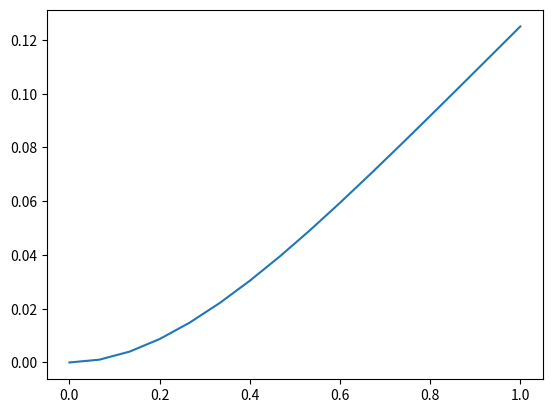

Recreate this plot in Python.
# -*- coding: utf-8 -*-
"""
Created on Tue Jul 30 10:08:09 2024

[redacted]
"""

import numpy as np
import scipy.sparse
from scipy.sparse import coo_matrix
import matplotlib.pyplot as plt
from scipy.sparse.linalg import spsolve
import matplotlib.animation as animation
from matplotlib.animation import FuncAnimation, PillowWriter
import time
'''
Aufgabe 1, Initialisierung
'''

'''
Aufgabe 2, nützliche Arrays
'''


# a) 3D-Arrays
def getindizes(parameters: object):
    # a) 3D-Arrays
    nv = np.arange(0, 4, 1)  # Create an array with values [0, 1, 2, 3]
    J, I = np.meshgrid(nv, nv)  # repeats the rows, columns of nv in J, I

    matl = np.arange(parameters.n).reshape(parameters.n, 1, 1) * np.ones((1, 4, 4)).astype(
        int)  # Create a 3D array, where each element from 0 to parameters.n-1 is repeated in shape(4,4)
    mati = np.repeat(I[np.newaxis, :, :], parameters.n,
                     axis=0)  # Repeat the  array I along the first axis parameters.n times
    matj = np.repeat(J[np.newaxis, :, :], parameters.n,
                     axis=0)  # Repeat the  array J along the first axis parameters.n times

    matlli = (2 * matl + mati).astype(int)  # Calculate a 3D array from  matl & mati
    matllj = (2 * matl + matj).astype(int)  # Calculate a 3D array from  matl & matj

    # We decided to use a row vector to represent the vector here
    # You can use a column vector as well [[[0], [0], [0], [0]], [[1], [1], ..
    # It does not matter that much as long as we stay consistent with this vector (matrix)
    # We use sparce matrices, so we flatten the vector anyway!
    veki, vekl = np.meshgrid(nv, np.arange(0,
                                           parameters.n))  # Create 2D  arrays  using nv and an array from 0 to parameters.n-1
    veklli = (2 * vekl + veki).astype(int)  # Calculate a 2D array from  vekl + veki

    # Return the generated arrays
    return matl, mati, matj, matlli, matllj, vekl, veki, veklli


'''
Aufgabe 3,4; Elementmatrizen, -vektoren
'''


# create Mass matrix
def getMbar(parameters: object):
    h = parameters.h
    faktor = parameters.my(x) * h / 420  # define factor
    matrix = np.array(
        [[156, 22 * h, 54, -13 * h], [22 * h, 4 * h ** 2, 13 * h, -3 * h ** 2], [54, 13 * h, 156, -22 * h],
         [-13 * h, -3 * h ** 2, -22 * h, 4 * h ** 2]])  # define matrix
    M = faktor * matrix  # scale matrix by the factor
    M = np.tile(M, (parameters.n, 1, 1))  # Replicate the scaled matrix for each element
    # Return the final 3D array
    return M


# create Stiffness matrix S the same way as M in getMbar
def getSbar(parameters: object):
    h = parameters.h
    faktor = parameters.E(x) * parameters.I(x) / h ** 3
    matrix = np.array([[12, 6 * h, -12, 6 * h], [6 * h, 4 * h ** 2, -6 * h, 2 * h ** 2], [-12, -6 * h, 12, -6 * h],
                       [6 * h, 2 * h ** 2, -6 * h, 4 * h ** 2]])
    S = faktor * matrix
    S = np.tile(S, (parameters.n, 1, 1))
    return S


# create element vector vekq the same way as M in getMbar
def getqbar(parameters: object):
    h = parameters.h
    faktor = parameters.q(x) * h / 12
    vektor = np.array([[6], [h], [6], [-h]])
    vekq = faktor * vektor
    vekq = np.tile(vekq, (parameters.n, 1, 1))
    return vekq


'''
Aufgabe 5, Massen-, Steifigkeitsmatrix, Streckenlastvektor
'''


# Mass matrix
def getM(parameters: object, indexes: object):
    M_alt = getMbar(parameters)  # Define the data matrix
    M_neu = coo_matrix((M_alt.flatten(), (indexes.matlli.flatten(), indexes.matllj.flatten()))).tocsr()
    return M_neu


# Stiffness matrix
# Analogous to getM for the data of the stiffness matrix
def getS(parameters, indexes):
    S_alt = getSbar(parameters)
    S_neu = coo_matrix((S_alt.flatten(), (indexes.matlli.flatten(),
                                          indexes.matllj.flatten()))).tocsr()  # Convert the data matrix to a sparse matrix in COO format and then to CSR format
    return S_neu


# element vector
# Analogous to getM for the values of the element vector
def getvq(parameters, indexes):
    vq_alt = getqbar(parameters)
    vq_neu = coo_matrix((vq_alt.flatten(), (indexes.veklli.flatten(), np.zeros_like(indexes.veklli.flatten())))).tocsr()
    # np.zeros_like(veklli.flatten()) creates an array of zeros with the same shape as veklli.flatten()
    return vq_neu


'''
Aufgabe 6
'''


# Sind und nicht ganz sicher ob wir "==" verwenden dürfen, deshalb gubt es zwei Varianten
# B is not getting passed into the function, so we have to be careful when we redefine the B matrix!!

def getC(parameters):
    E1_indices = parameters.B[parameters.B[:, 1] == 1, 0]
    E2_indices = parameters.B[parameters.B[:, 1] == 2, 0]

    C1_indices = np.concatenate((E1_indices * 2, E2_indices * 2 + 1))

    assert max(C1_indices) <= parameters.n, "Update the B matrix for current n"  # This does not catch all errors!

    num_entries = len(C1_indices)
    C1 = coo_matrix((np.ones(num_entries), (C1_indices, np.arange(num_entries))),
                    shape=(2 * parameters.n + 2, num_entries)).tocsr()

    return C1


'''
Aufgabe 7
'''


# Variante 1. Das ist wieder die Variante mit dem ==, man kann das aber genau so auch alternativ ohne machen
# The B matrix has to be updated to the current n before you use this function

def getvn(parameters):
    E3_indices = parameters.B[parameters.B[:, 1] == 3, 0]  # get all elements for K3, and extract the indices
    E4_indices = parameters.B[parameters.B[:, 1] == 4, 0]

    c_3 = parameters.B[parameters.B[:, 1] == 3, 2]  # get all elementd for K3 and extract the values to the indices
    c_4 = parameters.B[parameters.B[:, 1] == 4, 2]

    c_3_values = np.ones(len(E3_indices)) * c_3.T
    c_4_values = np.ones(len(E4_indices)) * c_4.T

    v_N_rows = np.concatenate((E3_indices, E4_indices)).astype(int)

    assert max(v_N_rows) <= parameters.n, "Update the B matrix for current n"  # check for update errors

    v_N_cols = np.zeros(len(v_N_rows)).astype(int)
    v_N_vals = np.concatenate((c_3_values, c_4_values))
    v_N_shape = (2 * parameters.n + 2, 1)

    v_N = coo_matrix((v_N_vals, (v_N_rows, v_N_cols)), v_N_shape).tocsr()

    return v_N


'''
Aufgabe 8
'''


def getvd(parameters):
    a_k_values = parameters.B[parameters.B[:, 1] == 1, 2]
    b_k_values = parameters.B[parameters.B[:, 1] == 2, 2]

    v_D_values = np.concatenate((a_k_values, b_k_values)).astype(int)
    v_D_rows = np.arange(len(v_D_values)).astype(int)
    v_D_cols = np.zeros(len(v_D_values)).astype(int)

    v_D = coo_matrix((v_D_values, (v_D_rows, v_D_cols))).tocsr()

    return v_D


'''
Aufgabe 9
'''


def getMe(parameters, indexes):
    M = getM(parameters, indexes)
    C = getC(parameters)
    C0 = np.zeros_like(C.toarray())
    zero_filler = scipy.sparse.csr_matrix(np.zeros((C0.shape[1], C0.shape[1])))
    M_C0_horizontal_stack = scipy.sparse.hstack([M, C0])
    filler_C0_horizontal_stack = scipy.sparse.hstack([C0.T, zero_filler])

    Me = scipy.sparse.vstack([M_C0_horizontal_stack, filler_C0_horizontal_stack])
    return Me


def getSe(parameters, indexes):
    S = getS(parameters, indexes)
    C = getC(parameters)
    zero_filler = scipy.sparse.csr_matrix(np.zeros((C.toarray().shape[1], C.toarray().shape[1])))

    S_C_horizontal_stack = scipy.sparse.hstack([S, C])
    C_filler_horizontal_stack = scipy.sparse.hstack([C.T, zero_filler])
    Se = scipy.sparse.vstack([S_C_horizontal_stack, C_filler_horizontal_stack]).tocsr()
    return Se


def getve(parameters, indexes):
    vq_nq = getvq(parameters, indexes)
    v_E = scipy.sparse.vstack([vq_nq, getvd(parameters)])
    return v_E


'''
Aufgabe 12, 14
'''


def newmark_simmulation(parameters, static_solution):
    beta = parameters.beta
    gamma = parameters.gamma
    eta = parameters.eta

    # Initialize starting point
    # use the static state as our startingpoint for the Newmark-algorithim

    a_0_rows = np.arange(len(static_solution), dtype=int)
    a_0_cols = np.zeros_like(static_solution, dtype=int)

    a_p = coo_matrix((static_solution, (a_0_rows, a_0_cols))).tocsr()  # deflections

    # In the static case there is no acceleration and initial velocity
    a_d_p = coo_matrix((np.zeros_like(static_solution), (a_0_rows, a_0_cols))).tocsr()  # velocities = 0
    a_dd_p = coo_matrix((np.zeros_like(static_solution), (a_0_rows, a_0_cols))).tocsr()  # acceleration = 0

    # prepare an empty matrix for coming animation data
    a_p_animation = np.zeros((parameters.n_p, 2 * parameters.n + 2))  # Data Matrix for the Animation
    total_energy_timesteps = np.zeros(parameters.n_p)  # Task 14, prepare vector

    # Iterate over n_p timesteps using the Newmark-Algorithm
    for time_step in range(parameters.n_p):
        # Explicit step for displacement and velocity
        a_explicit = a_p + (a_d_p * eta) + (0.5 - beta) * (a_dd_p * eta ** 2)
        a_d_explicit = a_d_p + (1 - gamma) * (a_dd_p * eta)
        # next Acceleration
        a_dd_p = scipy.sparse.linalg.spsolve(M_e + (S_e * beta * eta ** 2), v_e - S_e.dot(a_explicit))
        a_dd_p = coo_matrix((a_dd_p, (a_0_rows, a_0_cols))).tocsr()
        # next Displacement
        a_p = a_explicit + beta * a_dd_p * eta ** 2
        # fill in data in data matrix for animation
        a_p_animation[time_step, :] = a_p.toarray()[
                                      :2 * parameters.n + 2].T  # only the first 2n+2 elements are coordinates
        # next Velocity
        a_d_p = a_d_explicit + gamma * a_dd_p * eta

        # task 14
        loads_v = a_p[2 * parameters.n + 2:] * (-1)

        total_energy = 0.5 * a_d_p[:2 * parameters.n + 2].T @ M @ a_d_p[:2 * parameters.n + 2] + (
                0.5 * S * a_p[:2 * parameters.n + 2] - v_q - C @ loads_v - v_n).T @ a_p[:2 * parameters.n + 2]
        total_energy_timesteps[time_step] = total_energy[0].toarray().item()

    return a_p_animation, total_energy_timesteps


def getplot(a_p_animation, parameters):
    # Animation
    data = a_p_animation

    # Number of timesteps and supports
    num_time_steps = data.shape[0]

    # Create the X-axis (positions of the supports)
    x_data = np.linspace(0, parameters.l, n + 1)

    # Initialize the figure and axes
    fig, ax = plt.subplots()
    line, = ax.plot([], [], lw=2)
    ax.set_xlim(0, 1)
    ax.set_ylim(data.min(), data.max())
    ax.set_xlabel("Balkenlänge")
    ax.set_ylabel("Verformung")
    ax.set_title("Biegung des Balkens über die Zeit")

    # Function to initialize the animation
    def init():
        line.set_data([], [])
        return line,

    # Update function for each frame of the animation
    def update(frame):
        y_data = a_p_animation[frame,
                 :2 * n + 2:2]  # y_data = a_p_animation[frame]  # Only plot the deviations, not the forces of the alpha vector
        line.set_data(x_data, y_data)
        return line,

    # Create the animation
    ani = FuncAnimation(fig, update, frames=num_time_steps, init_func=init, blit=True)

    # Save the animation as a GIF
    ani.save("balkenbiegung_ani.gif", writer=PillowWriter(fps=10))

    # Optional: Show the animation
    # plt.show()
    plt.close()


'''
Aufgabe 13
'''


# calculate matrix A
def getA(parameters: object, indexes: object):
    h = 1  # The A-Matrix is onyl equal to the M matrix when h = 1
    faktor = parameters.my(x) * h / 420  # define factor
    matrix = np.array(
        [[156, 22 * h, 54, -13 * h], [22 * h, 4 * h ** 2, 13 * h, -3 * h ** 2], [54, 13 * h, 156, -22 * h],
         [-13 * h, -3 * h ** 2, -22 * h, 4 * h ** 2]])  # define matrix
    A = faktor * matrix  # scale matrix by the factor
    A = np.tile(A, (parameters.n, 1, 1))  # Replicate the scaled matrix for each element
    A_neu = coo_matrix((A.flatten(), (indexes.matlli.flatten(), indexes.matllj.flatten()))).tocsr()
    return A_neu


# calculate the analytic solution for the given problem
def analytical_w(parameters, x_k):
    return (parameters.q(x) / (parameters.E(x) * parameters.I(x))) * (
            (x_k ** 4) / 24 - (parameters.l * x_k ** 3) / 6 + ((parameters.l ** 2) * (x_k ** 2)) / 4)


def analytical_w_prime(parameters, x_k):
    return (parameters.q(x) / (parameters.E(x) * parameters.I(x))) * (
            (x_k ** 3) / 6 - (parameters.l * x_k ** 2) / 2 + (parameters.l ** 2 * x_k) / 2)


'''
Aufgabe 16
'''


def getstencil(parameters):
    k_tilde = parameters.ns + 1  # create number of supporting points
    x_k_tilde = np.linspace(0, parameters.l, parameters.ns + 1)  # create supporting points
    # create vandermonde matrix
    X, vandermonde = np.meshgrid(x_k_tilde, x_k_tilde)  # vandermonde without powers
    powers = np.arange(0, k_tilde, 1)  # create powers for vandermondematrix
    vanderm = vandermonde ** powers  # create final vandermonde matrix

    # calculate integrated vamdermonde matrix
    numero = np.ones(len(vanderm[0]))
    divider = np.arange(0, len(vanderm[0]), 1)
    vanderm_integ = numero / (divider + 1)

    # calculate stencil
    stencil = np.linalg.solve(vanderm.T, vanderm_integ)

    # return stencil
    return stencil


'''
Aufgabe 17, 18
'''


# a)

def getphi(parameters, indexes, quadrature_points):
    # x = quadrature points = Stützstellen
    # create Vektor of suoporting points
    # quadrature_points = np.linspace(0, parameters.l, parameters.ns + 1)

    # initialisiere leere matrix
    phi_i_lijk = np.zeros((parameters.n, 4, 4, len(quadrature_points)))
    phi_j_lijk = np.zeros((parameters.n, 4, 4, len(quadrature_points)))
    phi_i_lik = np.zeros((parameters.n, 4, len(quadrature_points)))

    # initialisiere Formfunktionen
    phi_0 = lambda x: 1 - 3 * x ** 2 + 2 * x ** 3
    phi_1 = lambda x: x - 2 * x ** 2 + x ** 3
    phi_2 = lambda x: 3 * x ** 2 - 2 * x ** 3
    phi_3 = lambda x: -x ** 2 + x ** 3

    # Weist die Formfunktionen basierend auf den Indexwerten zu
    phi_i_lik[indexes.veki == 0] = phi_0(quadrature_points)
    phi_i_lik[indexes.veki == 1] = phi_1(quadrature_points)
    phi_i_lik[indexes.veki == 2] = phi_2(quadrature_points)
    phi_i_lik[indexes.veki == 3] = phi_3(quadrature_points)

    phi_i_lijk[indexes.mati == 0] = phi_0(quadrature_points)
    phi_i_lijk[indexes.mati == 1] = phi_1(quadrature_points)
    phi_i_lijk[indexes.mati == 2] = phi_2(quadrature_points)
    phi_i_lijk[indexes.mati == 3] = phi_3(quadrature_points)

    phi_j_lijk[indexes.matj == 0] = phi_0(quadrature_points)
    phi_j_lijk[indexes.matj == 1] = phi_1(quadrature_points)
    phi_j_lijk[indexes.matj == 2] = phi_2(quadrature_points)
    phi_j_lijk[indexes.matj == 3] = phi_3(quadrature_points)

    phi = np.array(
        [phi_0(quadrature_points), phi_1(quadrature_points), phi_2(quadrature_points), phi_3(quadrature_points)])

    return phi_i_lijk, phi_j_lijk, phi_i_lik, phi


# b)
def getddphi(parameters, indexes):
    # create Vektor of suoporting points
    quadrature_points = np.linspace(0, parameters.l, parameters.ns + 1)

    # initialisiere Formfunktionen
    ddphi_0 = lambda x: -6 + 12 * x
    ddphi_1 = lambda x: -4 + 6 * x
    ddphi_2 = lambda x: 6 - 12 * x
    ddphi_3 = lambda x: -2 + 6 * x

    # Initialisiert leere Arrays für die zweiten Ableitungen der Formfunktionen
    ddphi_i_lijk = np.zeros((parameters.n, 4, 4, parameters.ns + 1))
    ddphi_j_lijk = np.zeros((parameters.n, 4, 4, parameters.ns + 1))

    # Weist die zweiten Ableitungen basierend auf den Indexwerten zu
    ddphi_i_lijk[indexes.mati == 0] = ddphi_0(quadrature_points)
    ddphi_i_lijk[indexes.mati == 1] = ddphi_1(quadrature_points)
    ddphi_i_lijk[indexes.mati == 2] = ddphi_2(quadrature_points)
    ddphi_i_lijk[indexes.mati == 3] = ddphi_3(quadrature_points)

    ddphi_j_lijk[indexes.matj == 0] = ddphi_0(quadrature_points)
    ddphi_j_lijk[indexes.matj == 1] = ddphi_1(quadrature_points)
    ddphi_j_lijk[indexes.matj == 2] = ddphi_2(quadrature_points)
    ddphi_j_lijk[indexes.matj == 3] = ddphi_3(quadrature_points)

    return ddphi_i_lijk, ddphi_j_lijk


# c)
def geth(parameters):
    # annahme abstände zwischen den Stützstellen sind konstant
    faktor = parameters.l / parameters.n
    h_1D = np.ones(parameters.n) * faktor
    # Erweiterung  in 2D
    h_2D = h_1D[:, np.newaxis]
    # Erweiterung  in 3D
    h_3D = h_2D[:, np.newaxis]

    return h_1D, h_2D, h_3D


# d)
def getTinv(parameters):
    quadrature_points = np.linspace(0, parameters.l, parameters.ns + 1)
    # Berechnet die Knotenpositionen
    x_l = np.arange(0, parameters.l, parameters.l / parameters.n)
    # Berechnet die Rücktransformation in 2D
    tinv_2D = np.outer(geth(parameters)[0], quadrature_points) + x_l[:, np.newaxis]
    # Erweiterung der Rücktransformation in 3D
    tinv_3D = tinv_2D[:, np.newaxis, :]
    # Erweiterung der Rücktransformation in 4D
    tinv_4D = tinv_2D[:, np.newaxis, np.newaxis, :]

    # Gibt die berechneten Rücktransformationen in 3D und 4D zurück
    return tinv_3D, tinv_4D


# e)
def getexp(parameters):
    i = np.arange(parameters.n + 1)
    j = np.arange(parameters.n + 1)
    J, I = np.meshgrid(j, i)
    delta_i_1 = (I == 1).astype(int)
    delta_i_3 = (I == 3).astype(int)
    delta_j_1 = (J == 1).astype(int)
    delta_j_3 = (J == 3).astype(int)

    exp_3d = np.stack([delta_i_1 + delta_i_3 + delta_j_1 + delta_j_3] * parameters.n, axis=0)

    exp_2d = np.stack([delta_i_1[:, 0] + delta_i_3[:, 0]] * parameters.n, axis=0)

    return exp_3d, exp_2d


'''
Aufgabe 19
'''


def getMbar_Aufgabe19(parameters, indexes, quadrature_points):
    h_3d = geth(parameters)[2]  # 0 = 1D, 1 = 2D, 2 = 3D
    exp = getexp(parameters)[0] + 1
    factors = np.power(h_3d, exp)

    phi_arrays = getphi(parameters, indexes, quadrature_points)
    vectorized_my = np.vectorize(parameters.my)
    integrand = vectorized_my(getTinv(parameters)[1]) * phi_arrays[0] * phi_arrays[1]
    integral = np.dot(integrand, getstencil(parameters))

    m_element = integral * factors

    return m_element


def getSbar_Aufgabe19(parameters, indexes, quadrature_points):
    h_3d = geth(parameters)[2]  # 0 = 1D, 1 = 2D, 2 = 3D
    exp = getexp(parameters)[0] - 3
    factors = np.power(h_3d, exp)

    ddphi_arrays = getddphi(parameters, indexes)
    vectorized_E = np.vectorize(parameters.E)
    vectorized_I = np.vectorize(parameters.E)
    t_inv = getTinv(parameters)[1]  # 4D array

    integrand = vectorized_E(t_inv) * vectorized_I(t_inv) * ddphi_arrays[0] * ddphi_arrays[1]
    integral = np.dot(integrand, getstencil(parameters))  # axis 3 means sum along k dimension

    s_element = integral * factors

    return s_element


def getqbar_Aufgabe19(parameters, indexes, quadrature_points):
    h_2D = geth(parameters)[1]
    exp = getexp(parameters)[1] + 1  # 0 = 3D, 1 = 2D
    factors = np.power(h_2D, exp)

    phi_arrays = getphi(parameters, indexes, quadrature_points)
    vectorized_q = np.vectorize(parameters.q)
    t_inv = getTinv(parameters)[0]

    integrand = vectorized_q(t_inv) * phi_arrays[2]
    integral = np.dot(integrand, getstencil(parameters))

    q_element = factors * integral

    return q_element


if __name__ == "__main__":

    time_start = time.time()

    n = 3  # Anzahl der Elemente in 1
    nh = 5  # Anzahl der zusätzlichen Auswertungspunkte je Element in 1
    ns = 7  # Ordnung der Quadratur in 1
    n_p = 100  # Anzahl der Zeitschritte in 1
    beta = 1 / 4  # Newmark- Koeffizient in 1
    gamma = 1 / 2  # Newmark- Koeffizient in 1
    eta = 0.1  # Zeitschrittweite in s
    l = 1  # Länge des Balkens in m
    x_0 = 1
    x = 1  # Zufälliges x für die lamda Funktionen für Aufgabe 1 - 15

    '''
    Aufgabe 15
    '''
    my = lambda x: x_0  # Längenspezifische Masse in kg/m
    E = lambda x: x_0  # Elastizitätsmodul in N/m^2
    I = lambda x: x_0  # Flächenträgheitsmoment in m^4
    q = lambda x: x_0  # Streckenlast in N/m

    '''
    B = np.array([[0, 1, 0],  # Auslenkung linkes Ende in m
                  [0, 2, 0],  # Anstieg linkes Ende in 1
                  [n, 3, 0],  # Moment rechtes Ende in Nm
                  [n, 4, 0]])  # Querkraft rechtes Ende in N
                      '''


    class Parameters:
        def __init__(self):
            self.n = n
            self.nh = nh
            self.ns = ns
            self.n_p = n_p
            self.beta = beta
            self.gamma = gamma
            self.eta = eta
            self.l = l
            self.x_0 = x_0
            self.my = my
            self.E = E
            self.I = I
            self.q = q
            self.h = l / n
            self.B = None

        def set_n(self, new_n):
            self.n = new_n
            self.B = np.array([[0, 1, 0],
                               [0, 2, 0],
                               [self.n, 3, 0],
                               [self.n, 4, 0]])
            self.h = self.l / self.n

        def set_q(self, new_q):
            self.q = lambda x: new_q


    class Indices:
        def __init__(self, index_matrices):
            self.matl = index_matrices[0]
            self.mati = index_matrices[1]
            self.matj = index_matrices[2]
            self.matlli = index_matrices[3]
            self.matllj = index_matrices[4]
            self.vekl = index_matrices[5]
            self.veki = index_matrices[6]
            self.veklli = index_matrices[7]


    params = Parameters()

    '''
    Aufgabe 10
    '''

    params.set_n(3)
    idx_10 = Indices(getindizes(params))
    alpha_e_static_solution_n3_arr = scipy.sparse.linalg.spsolve(getSe(params, idx_10),
                                                                 getve(params, idx_10))  # Find the static solution
    # alpha_e_static_solution_n3
    '''
    Aufgabe 11
    '''

    # Build the maticies for the DGL n = 100
    params.set_n(100)
    idx_11 = Indices(getindizes(params))  # update index matrices
    alpha_e_static_solution_n100 = scipy.sparse.linalg.spsolve(getSe(params, idx_11), getve(params, idx_11))

    # Plot both solutions
    fig, ax = plt.subplots(nrows=1, ncols=2, figsize=(16, 4), sharey='row')
    ax[0].plot(np.linspace(0, params.l, n + 1), alpha_e_static_solution_n3_arr[:2 * 3 + 2:2])
    ax[0].set_xlabel("x in m")
    ax[0].set_ylabel("w in m")
    ax[0].set_title("Solution for n = 3")
    ax[0].set_xlim(0, 1)
    ax[0].set_ylim(-0.15, 0.15)

    ax[1].plot(np.linspace(0, params.l, params.n + 1), alpha_e_static_solution_n100[:2 * params.n + 2:2])
    ax[1].set_title("Solution for n = 100")
    ax[1].set_ylabel("w in m")
    ax[1].set_xlabel("x in m")
    ax[1].set_xlim(0, 1)
    ax[1].set_ylim(-0.15, 0.15)
    plt.close()
   #  plt.show()

    '''
    Aufgabe 12
    '''

    params.set_n(3)
    params.set_q(0)
    idx_12 = Indices(getindizes(params))

    M_e = getMe(params, idx_12)
    M = getM(params, idx_12)
    S = getS(params, idx_12)
    S_e = getSe(params, idx_12)
    v_e = getve(params, idx_12)  # reinitialize the v_e vector, because the load has changed
    v_q = getvq(params, idx_12)
    v_n = getvn(params)
    C = getC(params)

    a_p_animation, total_energy_newmark = newmark_simmulation(params, alpha_e_static_solution_n3_arr)
    getplot(a_p_animation, params)

    '''
    Aufgabe 13
    '''
    # set parameters
    params.set_n(3)
    params.set_q(1)
    idx_13 = Indices(getindizes(params))

    error_rates_plot = []
    n_plot = np.arange(1, 1001, 1)
    # iterate n from 1 to 1000
    for n_iteration in range(1, 1001, 1):
        # set parameters
        params.set_n(n_iteration)
        params.set_q(1)
        idx_13 = Indices(getindizes(params))

        x = np.linspace(0, params.l, n_iteration + 1)  # set supporting points

        # calculate analytic solution
        w_x = analytical_w(params, x)
        w_x_d = analytical_w_prime(params, x)
        # combine in one vektor
        w_ana = np.zeros(2 * len(w_x))
        w_ana[::2] = w_x
        w_ana[1::2] = w_x_d

        # calculate numeric solution
        alpha_static_solution = scipy.sparse.linalg.spsolve(getSe(params, idx_13), getve(params, idx_13))[:2 * len(w_x)]

        # create matrix A
        A = getA(params, idx_13)

        # calculate relative error
        numerator_error = (w_ana - alpha_static_solution).T @ A @ (w_ana - alpha_static_solution)
        denominator_error = w_ana.T @ A @ w_ana
        relative_error = np.sqrt(numerator_error) / np.sqrt(denominator_error)
        error_rates_plot.append(relative_error)

    n_error_test = 1000

    #     '''

    fig, ax = plt.subplots(1, 2, figsize=(14, 4))
    fig.suptitle("Relative Error Rates over Varying number of Knots n")
    ax[0].plot(np.arange(n_error_test), error_rates_plot)
    ax[0].set_xlabel("n in 1")
    ax[0].set_ylabel("error_L^2 in 1")
    ax[1].plot(np.log(np.arange(n_error_test) + 1), np.log(error_rates_plot))
    ax[1].set_xlabel('log(n) in 1')
    ax[1].set_ylabel("log(error_L^2) in 1")
    plt.close()
    # plt.show()

    '''
    Aufgabe 14
    '''
    # calculate values
    params.set_n(3)
    t = np.linspace(0, 100, params.n_p)
    # a)
    total_energy_a = newmark_simmulation(params, alpha_e_static_solution_n3_arr)
    # b)
    params.eta = 1
    total_energy_b = newmark_simmulation(params, alpha_e_static_solution_n3_arr)
    # c)
    params.beta = 1
    params.gamma = 1
    params.eta = 0.1
    total_energy_c = newmark_simmulation(params, alpha_e_static_solution_n3_arr)
    # d)
    params.eta = 1
    total_energy_d = newmark_simmulation(params, alpha_e_static_solution_n3_arr)

    # create plot, 2x2-Grid of subplots
    fig, axs = plt.subplots(2, 2, figsize=(10, 8))

    # Subplot (a)
    axs[0, 0].plot(t, total_energy_a[1], 'r')
    axs[0, 0].set_title('Gesamtenergie für eta = 0.1, beta = 0.25, gamma = 0.5')
    axs[0, 0].set_xlabel('t in s')
    axs[0, 0].set_ylabel('E_ges in J')
    axs[0, 0].set_xlim([0, 100])
    axs[0, 0].set_ylim([0, 0.05])

    # Subplot (b)
    axs[0, 1].plot(t, total_energy_b[1], 'g')
    axs[0, 1].set_title('Gesamtenergie für eta = 1, beta = 0.25, gamma = 0.5')
    axs[0, 1].set_xlabel('t in s')
    axs[0, 1].set_ylabel('E_ges in J')
    axs[0, 1].set_xlim([0, 100])
    axs[0, 1].set_ylim([0, 0.05])

    # Subplot (c)
    axs[1, 0].plot(t, total_energy_c[1], 'b')
    axs[1, 0].set_title('Gesamtenergie für eta = 0.1, beta = 1, gamma = 1')
    axs[1, 0].set_xlabel('t in s')
    axs[1, 0].set_ylabel('E_ges in J')

    # Subplot (d)
    axs[1, 1].plot(t, total_energy_d[1], 'k')
    axs[1, 1].set_title('Gesamtenergie für eta = 1, beta = 1, gamma = 1')
    axs[1, 1].set_xlabel('t in s')
    axs[1, 1].set_ylabel('E_ges in J')

    # Zeige das Ergebnis an
    plt.tight_layout()
    # plt.show()
    plt.close()

    '''
    Aufgabe 16
    '''
    # test für ns = 3
    params.set_n(3)
    params.ns = 3
    stencil = getstencil(params)
    #  print("stencil", stencil)

    '''
    Aufgabe 17, 18
    '''
    params.set_n(3)
    params.ns = 7
    idx_18 = Indices(getindizes(params))
    quadrature_points = np.linspace(0, params.l, params.ns + 1)
    a = getphi(params, idx_18, quadrature_points)
    # print("a", a)
    b = getddphi(params, idx_18)
    # print("b", b)
    h = geth(params)
    # print("h", h)
    T_inv = getTinv(params)
    # print("T_inv", T_inv)
    e3, e2 = getexp(params)
    # print("e3", e3, "e2", e2)

    '''
    Aufgabe 19
    '''

    idx_19 = Indices(getindizes(params))

    M_bar19 = getMbar_Aufgabe19(params, idx_19, quadrature_points)
    S_bar19 = getSbar_Aufgabe19(params, idx_19, quadrature_points)
    q_bar19 = getqbar_Aufgabe19(params, idx_19, quadrature_points)

    '''
    Aufgabe 20
    '''


    def getAl(parameters, indexes):
        # h values
        h_2D = geth(parameters)[1]
        exp = getexp(parameters)[1]  # 0 = 3D, 1 = 2D

        factors = np.power(h_2D, exp)[0]

        # equidistant points x_k
        k = np.arange(0, parameters.nh + 1)
        x_k = k / parameters.nh

        # get A-matrix
        A_elements = getphi(parameters, indexes, x_k)[3].T * factors
        A_elements = np.tile(A_elements, (parameters.n, 1, 1))

        # Generate indices
        J, K = np.meshgrid(np.arange(4), k)

        # Tile the index arrays to match the number of elements
        J_indices = np.tile(J, (parameters.n, 1, 1))
        K_indices = np.tile(K, (parameters.n, 1, 1))
        L = np.arange(parameters.n).reshape(parameters.n, 1, 1) * np.ones((1, parameters.nh + 1, 4)).astype(int)

        # get K_indices
        K_indices = (parameters.nh * L + K_indices).astype(int)

        # get J_indices
        J_indices = (2 * L + J_indices).astype(int)

        # Filter out duplicate assignments to avoid summing them in the COO matrix
        mask = np.zeros_like(A_elements.flatten(), dtype=bool)
        mask[np.unique(K_indices.flatten() * A_elements.shape[1] + J_indices.flatten(), return_index=True)[1]] = True

        # Assemble sparse matrix A
        A = coo_matrix((A_elements.flatten()[mask], (K_indices.flatten()[mask], J_indices.flatten()[mask]))).tocsr()

        return A


    Al = getAl(params, idx_19)

    test_solution = alpha_e_static_solution_n3_arr
    # !!!!!Later use a_p_animation!!!!!!!

    w = Al.dot(test_solution[:2 * params.n + 2])

    plt.plot(np.linspace(0, params.l, len(w)), w)

    plt.show()
